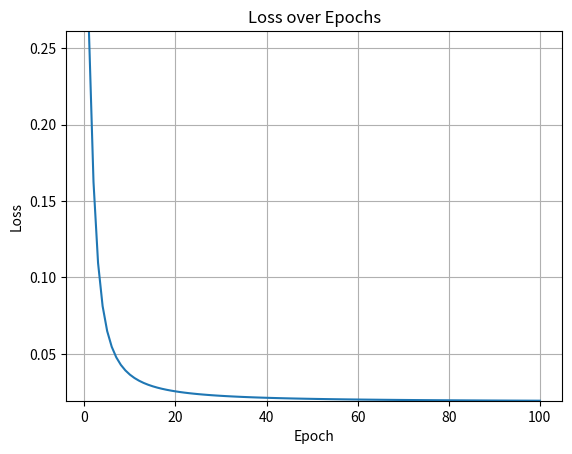

Python code for this plot:
import numpy as np
import matplotlib.pyplot as plt


def make_data(n):
    x = np.random.uniform(-10, 20, n)
    y = np.random.uniform(-10, 20, n)
    z = np.random.uniform(-10, 20, n)

    hat = (x - 3)**2 + (y - 5)**2 + z
    # بالای کلاه = 1 ، پایین یا روی کلاه = 0 
    lbl = (hat> 8).astype(int)
    return np.vstack([x, y, z]).T,lbl.reshape(-1,1)


X_train, y_train = make_data(10000)
X_test,  y_test  = make_data(2000)


def sig(x):
    return 1 / (1 + np.exp(-x))

def sig_der(x):
    s = sig(x)
    return s * (1 - s)

# ساخت وزن‌ها و بایوس
np.random.seed(1)
W1 = np.random.randn(3,10)*0.1
b1 = np.zeros((1,10))

W2 = np.random.randn(10,10)*0.1
b2 = np.zeros((1,10))

W3 = np.random.randn(10,10)*0.1
b3 = np.zeros((1,10))

W4 = np.random.randn(10,1)*0.1
b4 = np.zeros((1,1))

lr = 0.0001


loss_history = []
acc_history = [] 

# آموزش شبکه
for ep in range(100):

    # Forward
    z1 = np.dot(X_train, W1) + b1
    a1 = sig(z1)

    z2 = np.dot(a1, W2) + b2
    a2 = sig(z2)

    z3 = np.dot(a2, W3) + b3
    a3 = sig(z3)

    z4 = np.dot(a3, W4) + b4
    y_p = sig(z4)

    # محاسبه خطا
    loss = np.mean((y_train - y_p)**2)
    loss_history.append(loss)  

   

    # Backprop
    d4 = (y_p - y_train) * sig_der(z4)
    dW4 = np.dot(a3.T, d4)
    db4 = np.sum(d4, axis=0, keepdims=True)

    d3 = np.dot(d4, W4.T) * sig_der(z3)
    dW3 = np.dot(a2.T, d3)
    db3 = np.sum(d3, axis=0, keepdims=True)

    d2 = np.dot(d3, W3.T) * sig_der(z2)
    dW2 = np.dot(a1.T, d2)
    db2 = np.sum(d2, axis=0, keepdims=True)

    d1 = np.dot(d2, W2.T) * sig_der(z1)
    dW1 = np.dot(X_train.T, d1)
    db1 = np.sum(d1, axis=0, keepdims=True)

    # آپدیت وزن ها
    W4 -= lr * dW4
    b4 -= lr * db4

    W3 -= lr * dW3
    b3 -= lr * db3

    W2 -= lr * dW2
    b2 -= lr * db2

    W1 -= lr * dW1
    b1 -= lr * db1

    # چاپ هر 10 اپوک
    if ep % 10 == 0:
        print("epoch:", ep, "loss:", loss)

#تست شبکه
z1_t = np.dot(X_test, W1) + b1
a1_t = sig(z1_t)

z2_t = np.dot(a1_t, W2) + b2
a2_t = sig(z2_t)

z3_t = np.dot(a2_t, W3) + b3
a3_t = sig(z3_t)

z4_t = np.dot(a3_t, W4) + b4
y_test_p = sig(z4_t)

pred = (y_test_p > 0.5).astype(int)
acc = np.mean(pred == y_test)
acc_history.append(acc)
    
print("epoch: 100 loss:", loss, "accuracy:", acc)
print("accuracy:",acc)


# نمودار loss
plt.figure()
plt.plot(range(1, 101), loss_history)
plt.xlabel("Epoch")
plt.ylabel("Loss")
plt.title("Loss over Epochs")
plt.grid(True)
plt.ylim(min(loss_history)*0.999, max(loss_history)*1.001)
plt.show()
